Image classification data set "CNN_cropfield" (LinhVu1027/DeepLearning-BasicImageClassification-Numpy-Tensorflow on GitHub). Class labels (3): lua co de, lua nga, lua tot.

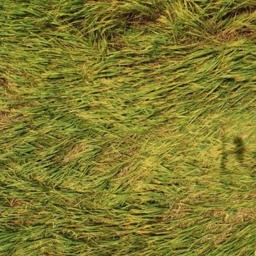
Label: lua nga

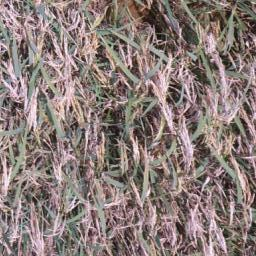
Label: lua co de

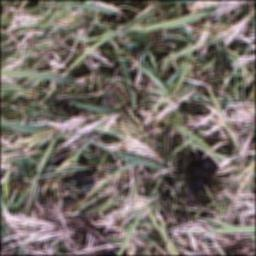
Label: lua co de

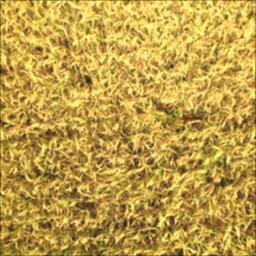
Label: lua tot

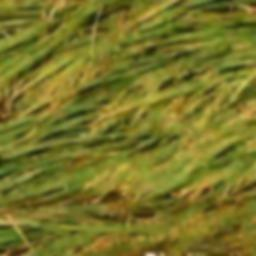
Label: lua nga

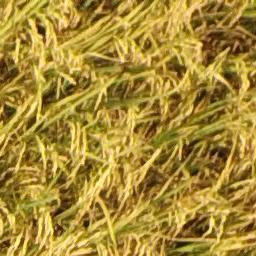
Label: lua tot
